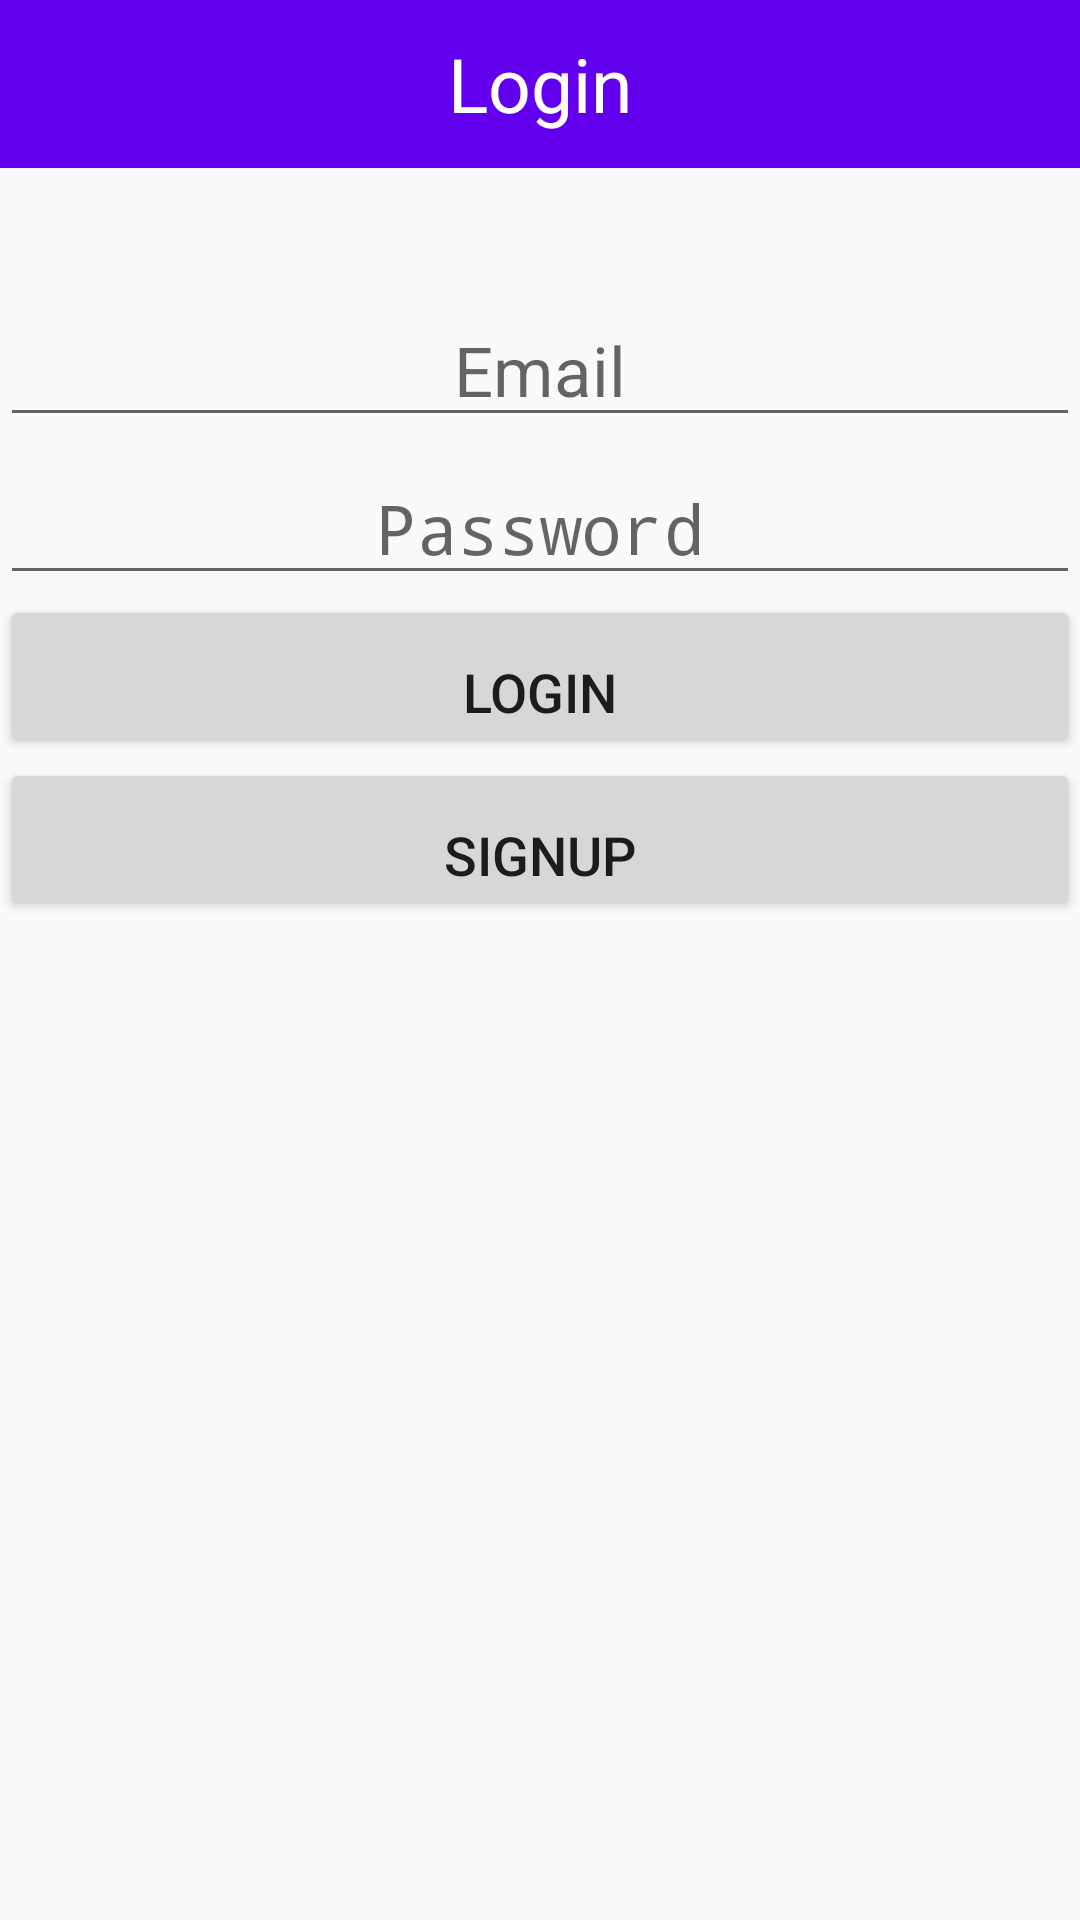

Layout XML and referenced resources for this Android screen:
<!-- AndroidManifest.xml: application theme AppTheme -->
<!-- res/layout/login.xml -->
<?xml version="1.0" encoding="utf-8"?>
<RelativeLayout xmlns:android="http://schemas.android.com/apk/res/android"
    android:layout_width="match_parent" android:layout_height="match_parent">


    <android.support.v7.widget.Toolbar
        xmlns:app="http://schemas.android.com/apk/res-auto"
        android:id="@+id/tbMain"
        android:layout_width="match_parent"
        android:layout_height="?attr/actionBarSize"
        android:background="@color/colorPrimary"
        android:contentInsetLeft="0dp"
        android:contentInsetStart="0dp"
        app:contentInsetLeft="0dp"
        app:contentInsetStart="0dp"
        android:contentInsetRight="0dp"
        android:contentInsetEnd="0dp"
        app:contentInsetRight="0dp"
        app:contentInsetEnd="0dp">

        <TextView
            android:id="@+id/textView8"
            android:layout_width="wrap_content"
            android:layout_height="wrap_content"
            android:text="Login"
            android:textColor="@android:color/white"
            android:textSize="25sp"
            android:layout_gravity="center"/>

    </android.support.v7.widget.Toolbar>

    <EditText
        android:layout_width="wrap_content"
        android:layout_height="wrap_content"
        android:inputType="textEmailAddress"
        android:ems="10"
        android:textSize="23dp"
        android:hint="Email"
        android:gravity="center"
        android:id="@+id/email"
        android:layout_below="@+id/tbMain"
        android:layout_alignParentStart="true"
        android:layout_marginTop="42dp"
        android:layout_alignParentEnd="true" />

    <EditText
        android:layout_width="match_parent"
        android:layout_height="wrap_content"
        android:inputType="textPassword"
        android:ems="10"
        android:hint="Password"
        android:id="@+id/password"
        android:gravity="center"
        android:textSize="23dp"
        android:paddingTop="15dp"
        android:layout_below="@id/email"
        android:layout_alignParentEnd="true" />

    <Button
        style="?android:attr/buttonStyleSmall"
        android:layout_width="wrap_content"
        android:layout_height="wrap_content"
        android:text="Login"
        android:textSize="18dp"
        android:paddingTop="20dp"
        android:id="@+id/login"
        android:layout_below="@+id/password"
        android:layout_alignParentStart="true"
        android:layout_alignParentEnd="true" />

    <Button
        android:layout_width="wrap_content"
        android:layout_height="wrap_content"
        android:text="Signup"
        android:textSize="18dp"
        android:id="@+id/regbt"
        android:paddingTop="20dp"
        android:layout_below="@+id/login"
        android:layout_alignParentStart="true"
        android:layout_alignParentEnd="true" />


</RelativeLayout>
<!-- resources referenced by this layout -->
<resources>
  <style name="AppTheme" parent="Theme.AppCompat.Light.DarkActionBar">
          
          <item name="colorPrimary">@color/colorPrimary</item>
          <item name="colorPrimaryDark">@color/colorPrimaryDark</item>
          <item name="colorAccent">@color/colorAccent</item>
      </style>
  <!-- not gathered from this repository: default colours our renderer supplied (Android Studio template values) -->
  <color name="colorPrimary">#FF6200EE</color>
  <color name="colorPrimaryDark">#FF3700B3</color>
  <color name="colorAccent">#FF03DAC5</color>
</resources>
